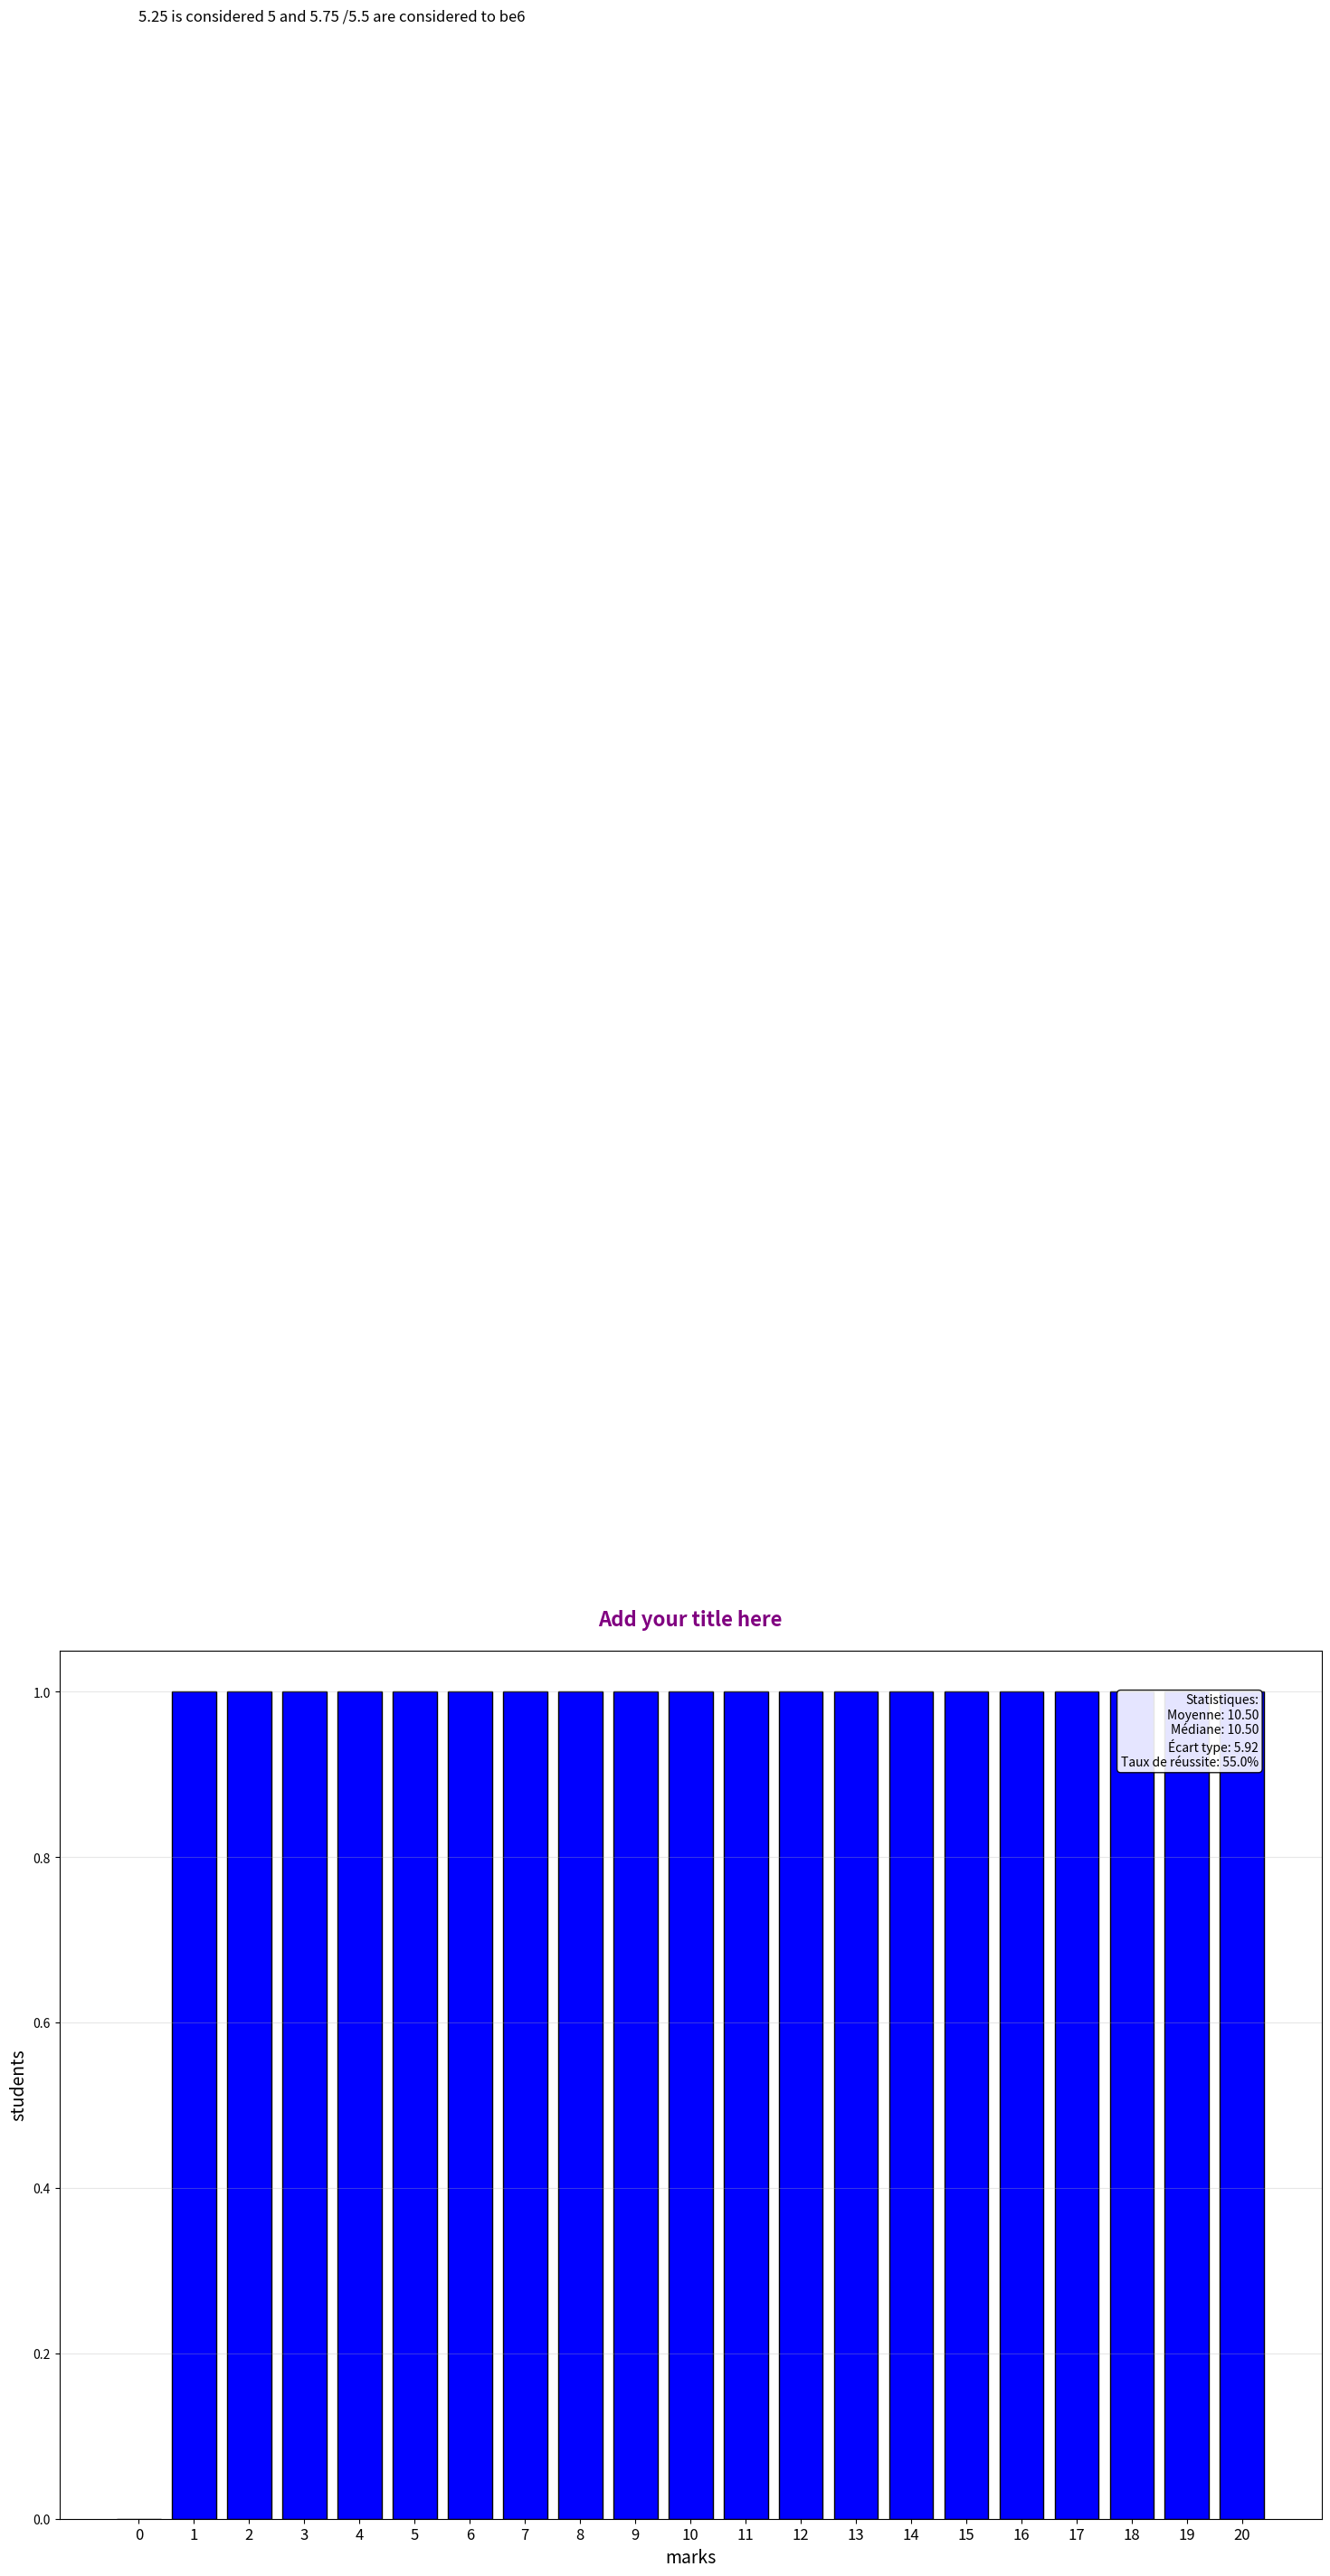

This chart was generated by the following Python code:
import pandas as pd
import numpy as np
import matplotlib.pyplot as plt

def round_numbers(df):
    """
    Round numbers according to specific rules:
    - .25 or .50 round down
    - .75 rounds up
    """
    def round_mark(x):
        if x % 1 == 0.25 or x % 1 == 0.50:
            return np.floor(x)
        elif x % 1 == 0.75:
            return np.ceil(x)
        return x

    return df.apply(round_mark)

def clean_data(df):
    """
    Clean the data by removing invalid marks (>20 or <0)
    Returns cleaned data and count of removed values
    """
    valid_mask = (df >= 0) & (df <= 20)
    removed_count = np.sum(~valid_mask)
    return df[valid_mask], removed_count

def calculate_statistics(marks):
    """Calculate basic statistics for the marks"""
    return {
        'mean': marks.mean(),
        'median': marks.median(),
        'std': marks.std(),
        'pass_rate': (marks >= 10).mean() * 100
    }

def create_color_scheme(counts):
    """Create color scheme based on frequency"""
    return ['red' if count > 15 else 'orange' if count > 10 else 'blue'
            for count in counts]

def plot_marks_histogram(marks, stats):
    """Create an enhanced histogram plot with statistics"""
    # Count occurrences for marks from 0 to 20
    bins = list(range(22))  # Create bins for marks 0 to 20
    int_counts, _ = np.histogram(marks, bins=bins)

    # Prepare plot
    plt.figure(figsize=(18, 12))  # Increase figure size
    x_labels = bins[:-1]  # Use bin edges excluding the last one
    bar_colors = create_color_scheme(int_counts)

    # Create main plot
    plt.bar(x_labels, int_counts, color=bar_colors, edgecolor='black', align='center')

    # Add titles and labels
    plt.title(
              'Add your title here', color='purple', fontweight='bold', pad=20, fontsize=16)
    plt.xlabel('marks', fontsize=14)
    plt.ylabel('students', fontsize=14)

    # Add statistics text box
    stats_text = (
        f"Statistiques:\n"
        f"Moyenne: {stats['mean']:.2f}\n"
        f"Médiane: {stats['median']:.2f}\n"
        f"Écart type: {stats['std']:.2f}\n"
        f"Taux de réussite: {stats['pass_rate']:.1f}%"
    )
    plt.text(0.95, 0.95, stats_text,
             transform=plt.gca().transAxes,
             verticalalignment='top',horizontalalignment='right',
             bbox=dict(boxstyle='round', facecolor='white', alpha=0.9))

    # Add rounding explanation
    plt.text(0, max(int_counts) + 2,
             "5.25 is considered 5 and 5.75 /5.5 are considered to be6\n",
             fontsize=12)

    # Customize appearance
    plt.xticks(x_labels, fontsize=12)
    plt.grid(axis='y', alpha=0.3)

    # Adjust layout padding to ensure all elements fit
    plt.tight_layout(rect=[0.03, 0.03, 0.97, 0.97])  # Adjust margins more generously
    plt.subplots_adjust(top=0.9, bottom=0.1)  # Further adjust top and bottom margins
    plt.figure(figsize=(18, 12), constrained_layout=True)


def main():
    # Define the marks array directly
    marks = [#ADD you're desired numbers here ex
        1,2,3,4,5,6,7,8,9,10,11,12,13,14,15,16,17,18,19,20 ]


    # Create a pandas DataFrame from the list
    df = pd.Series(marks)

    # Round the data
    df = round_numbers(df)

    # Clean the data
    cleaned_marks, removed_count = clean_data(df)

    # Calculate the statistics
    stats = calculate_statistics(cleaned_marks)

    # Plot the histogram
    plot_marks_histogram(cleaned_marks, stats)

    # Show the plot
    plt.show()

# Run the main function
if __name__ == "__main__":
    main()
